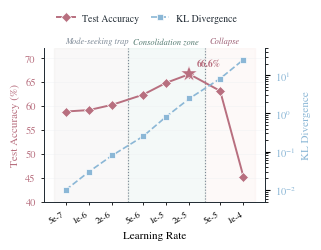

Recreate this plot in Python. (Note: this script raises an exception after producing the figure.)
"""Figure 4: Phase Diagram with regime boundaries.

Dual y-axis plot: test accuracy (solid) + KL divergence (dashed).
Three shaded regimes: mode-seeking trap | consolidation zone | collapse.
"""

import matplotlib as mpl
import matplotlib.pyplot as plt
import matplotlib.patches as mpatches
import numpy as np
from pathlib import Path

# Publication style
mpl.rcParams.update({
    "font.family": "serif",
    "font.serif": ["STIXGeneral", "DejaVu Serif", "Times New Roman"],
    "font.size": 8,
    "axes.labelsize": 8.5,
    "axes.titlesize": 9,
    "xtick.labelsize": 7.5,
    "ytick.labelsize": 7.5,
    "axes.linewidth": 0.62,
    "axes.edgecolor": "#202A33",
    "text.color": "#202A33",
    "figure.facecolor": "white",
    "axes.facecolor": "white",
    "savefig.facecolor": "white",
    "pdf.fonttype": 42,
    "ps.fonttype": 42,
    "mathtext.fontset": "stix",
    "lines.linewidth": 1.4,
    "lines.markersize": 4.5,
})

# Data
lr_values = np.array([5e-7, 1e-6, 2e-6, 5e-6, 1e-5, 2e-5, 5e-5, 1e-4])
test_acc = np.array([58.8, 59.1, 60.2, 62.3, 64.8, 66.6, 63.1, 45.2])
kl_div = np.array([0.01, 0.03, 0.08, 0.25, 0.82, 2.45, 8.1, 25.3])

# Colors from paper_blush
color_acc = "#B86F7F"   # Rose for accuracy
color_kl = "#8BB7D6"    # Blue for KL

# Regime boundaries (in log space)
# Mode-seeking: lr <= 2e-6 → log10 index 0-2
# Consolidation: 5e-6 to 2e-5 → log10 index 3-5
# Collapse: >= 5e-5 → log10 index 6-7

# Figure
fig, ax1 = plt.subplots(figsize=(3.25, 2.6))

# X positions in log space
x_pos = np.log10(lr_values)

# Regime shading (using log10 x positions)
# Mode-seeking trap: x <= log10(2e-6) = -5.7
ax1.axvspan(x_pos[0] - 0.15, (x_pos[2] + x_pos[3]) / 2, 
            alpha=0.08, color="#BAB0AC", zorder=0)
# Consolidation zone: log10(5e-6) to log10(2e-5)
ax1.axvspan((x_pos[2] + x_pos[3]) / 2, (x_pos[5] + x_pos[6]) / 2, 
            alpha=0.10, color="#95C7BD", zorder=0)
# Collapse: >= log10(5e-5)
ax1.axvspan((x_pos[5] + x_pos[6]) / 2, x_pos[-1] + 0.15, 
            alpha=0.08, color="#E9B9B2", zorder=0)

# Regime boundary dashed lines
boundary1 = (x_pos[2] + x_pos[3]) / 2
boundary2 = (x_pos[5] + x_pos[6]) / 2
ax1.axvline(boundary1, color="#7B8794", linestyle=":", linewidth=0.8, zorder=2)
ax1.axvline(boundary2, color="#7B8794", linestyle=":", linewidth=0.8, zorder=2)

# Regime labels at top (use figure transform to stay above data)
label_y = 1.02
ax1.text((x_pos[0] + boundary1) / 2, label_y, "Mode-seeking trap",
         transform=ax1.get_xaxis_transform(), ha="center", va="bottom",
         fontsize=6, color="#7B8794", style="italic")
ax1.text((boundary1 + boundary2) / 2, label_y, "Consolidation zone",
         transform=ax1.get_xaxis_transform(), ha="center", va="bottom",
         fontsize=6, color="#52796F", style="italic")
ax1.text((boundary2 + x_pos[-1]) / 2, label_y, "Collapse",
         transform=ax1.get_xaxis_transform(), ha="center", va="bottom",
         fontsize=6, color="#9B5C72", style="italic")

# Plot accuracy (left y-axis)
line1, = ax1.plot(x_pos, test_acc, color=color_acc, marker="D",
                  markerfacecolor=color_acc, markeredgecolor="white",
                  markeredgewidth=0.5, markersize=5, zorder=4)
ax1.set_ylabel("Test Accuracy (%)", color=color_acc, fontsize=8)
ax1.tick_params(axis="y", labelcolor=color_acc)
ax1.set_ylim(40, 72)

# Peak annotation
peak_idx = np.argmax(test_acc)
ax1.plot(x_pos[peak_idx], test_acc[peak_idx], marker="*", color="#B86F7F",
         markersize=12, zorder=5, markeredgecolor="white", markeredgewidth=0.3)
ax1.annotate(f"{test_acc[peak_idx]:.1f}%", 
             xy=(x_pos[peak_idx], test_acc[peak_idx]),
             xytext=(5, 6), textcoords="offset points",
             fontsize=7, color="#B86F7F", fontweight="bold")

# KL divergence (right y-axis)
ax2 = ax1.twinx()
line2, = ax2.plot(x_pos, kl_div, color=color_kl, marker="s",
                  markerfacecolor=color_kl, markeredgecolor="white",
                  markeredgewidth=0.5, markersize=4, linestyle="--",
                  linewidth=1.2, zorder=3)
ax2.set_ylabel("KL Divergence", color=color_kl, fontsize=8)
ax2.tick_params(axis="y", labelcolor=color_kl)
ax2.set_yscale("log")
ax2.set_ylim(0.005, 50)

# X-axis
ax1.set_xticks(x_pos)
ax1.set_xticklabels(["5e-7", "1e-6", "2e-6", "5e-6", "1e-5", "2e-5", "5e-5", "1e-4"],
                    fontsize=6.5, rotation=30, ha="right")
ax1.set_xlabel("Learning Rate", fontsize=8)

# Clean style - remove top spine only
ax1.spines["top"].set_visible(False)
ax2.spines["top"].set_visible(False)
ax1.grid(True, axis="y", color="#ECEFF2", linewidth=0.52, alpha=0.5)
ax1.set_axisbelow(True)
ax1.tick_params(length=2.5, width=0.6)

# Legend: place above the plotting area so it does not cover the low-lr KL curve.
ax1.legend([line1, line2], ["Test Accuracy", "KL Divergence"],
           loc="lower left", bbox_to_anchor=(0.02, 1.11), ncol=2,
           fontsize=7, frameon=False, handlelength=1.8, columnspacing=1.2)

plt.tight_layout()

# Save
out_path = Path(__file__).parent / "fig4_v3"
fig.savefig(out_path.with_suffix(".pdf"), bbox_inches="tight", dpi=600)
fig.savefig(out_path.with_suffix(".png"), bbox_inches="tight", dpi=300)
plt.close()
print(f"Saved: {out_path}.pdf and .png")
